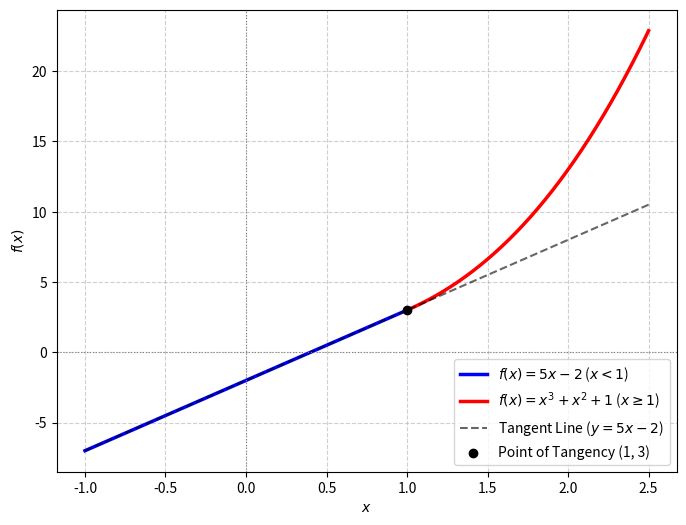

Here is the Python script that generated this plot:
import matplotlib.pyplot as plt
import numpy as np


# 1. Calculate values of 'a' and 'b' using analytical derivatives
# Right-hand function: f(x) = x^3 + x^2 + 1 for x >= 1
def f_right(x):
    return x**3 + x**2 + 1


# Derivative of right-hand function: f'(x) = 3*x^2 + 2*x
def df_right(x):
    return 3 * x**2 + 2 * x


x_boundary = 1.0

# Differentiability at x = 1: slope 'a' of (ax + b) equals f'(1)
a_val = df_right(x_boundary)

# Continuity at x = 1: a*(1) + b = f(1) => b = f(1) - a
b_val = f_right(x_boundary) - a_val * x_boundary

print(f"Calculated values: a = {a_val}, b = {b_val}")


# 2. Plotting setup
x_left = np.linspace(-1, 1, 300)
x_right = np.linspace(1, 2.5, 300)

y_left = a_val * x_left + b_val
y_right = f_right(x_right)

# Extended tangent line
x_full = np.linspace(-1, 2.5, 600)
y_tangent = a_val * x_full + b_val

plt.figure(figsize=(8, 6))
plt.plot(
    x_left,
    y_left,
    "b-",
    linewidth=2.5,
    label=f"$f(x) = {int(a_val)}x {int(b_val):+d}$ ($x < 1$)",
)
plt.plot(
    x_right,
    y_right,
    "r-",
    linewidth=2.5,
    label="$f(x) = x^3 + x^2 + 1$ ($x \\geq 1$)",
)
plt.plot(
    x_full,
    y_tangent,
    "k--",
    alpha=0.6,
    label=f"Tangent Line ($y = {int(a_val)}x {int(b_val):+d}$)",
)

# Point of tangency (1, 3)
plt.scatter(
    [x_boundary],
    [f_right(x_boundary)],
    color="black",
    zorder=5,
    label=f"Point of Tangency (1, {int(f_right(x_boundary))})",
)

plt.xlabel("$x$")
plt.ylabel("$f(x)$")
plt.axvline(0, color="gray", linestyle=":", linewidth=0.8)
plt.axhline(0, color="gray", linestyle=":", linewidth=0.8)
plt.legend()
plt.grid(True, linestyle="--", alpha=0.6)

plt.show()
